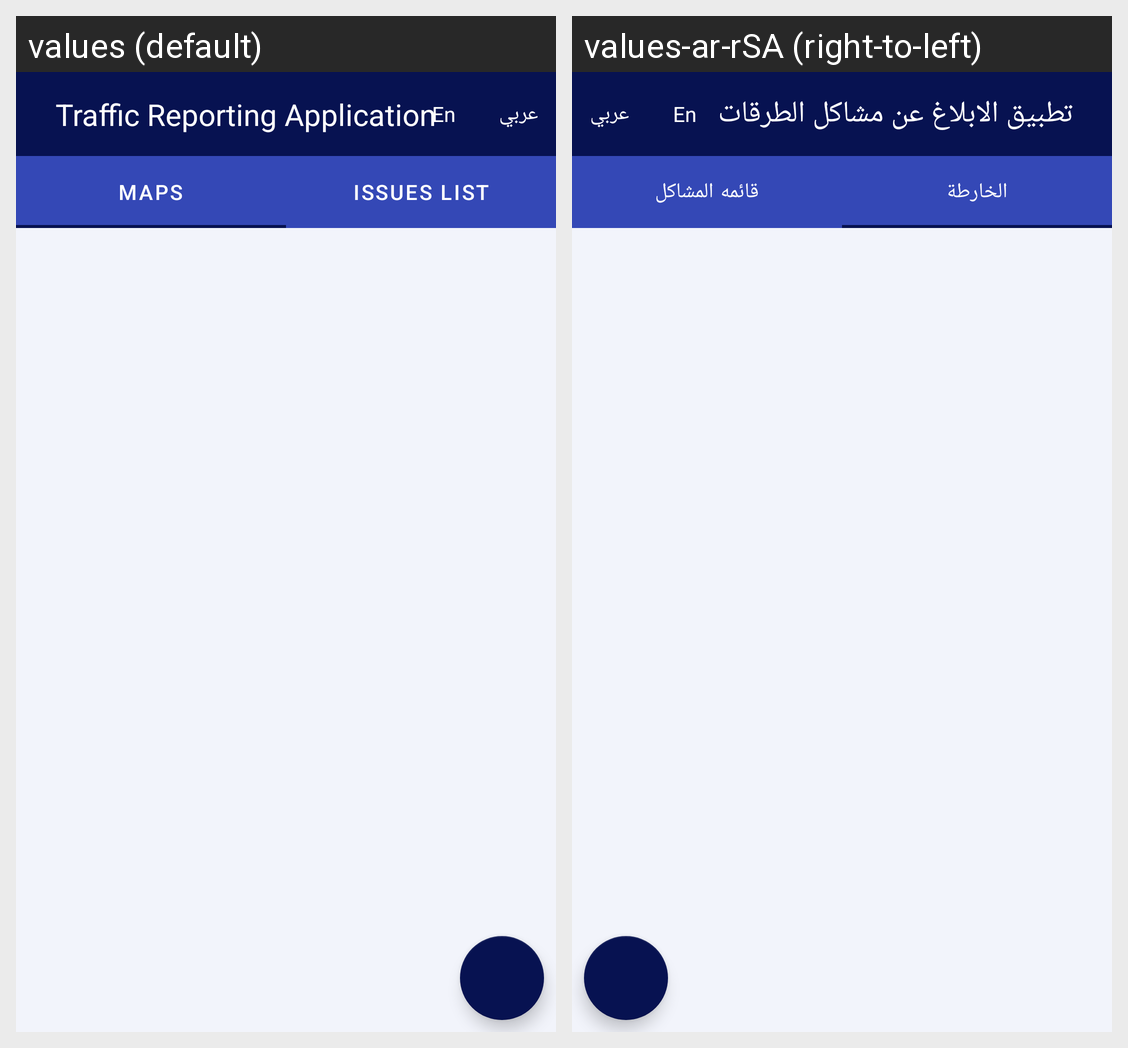

Here is an Android app screen in its default locale and in the app's own translations. Write out the translated-string differences for the strings that appear on this screen.
Android screen res/layout/activity_main.xml rendered under 2 locales, left to right: values (default), values-ar-rSA (right-to-left). Device: Nexus 5 (rendered at 1080×1920; each locale shown at half size, 540×960, under a caption strip naming it); theme AppTheme.
Strings drawn on this screen, with the default value and each locale's value (text and hints the layout hard-codes, and strings that could not be matched under every locale, appear in the picture but are not listed):

main_interface
  values: Traffic Reporting Application
  values-ar-rSA: تطبيق الابلاغ عن مشاكل الطرقات

English
  values: En
  values-ar-rSA: En

Arabic
  values: عربي
  values-ar-rSA: عربي

issues_on_map
  values: Maps
  values-ar-rSA: الخارطة

issues_list
  values: Issues List
  values-ar-rSA: قائمه المشاكل
